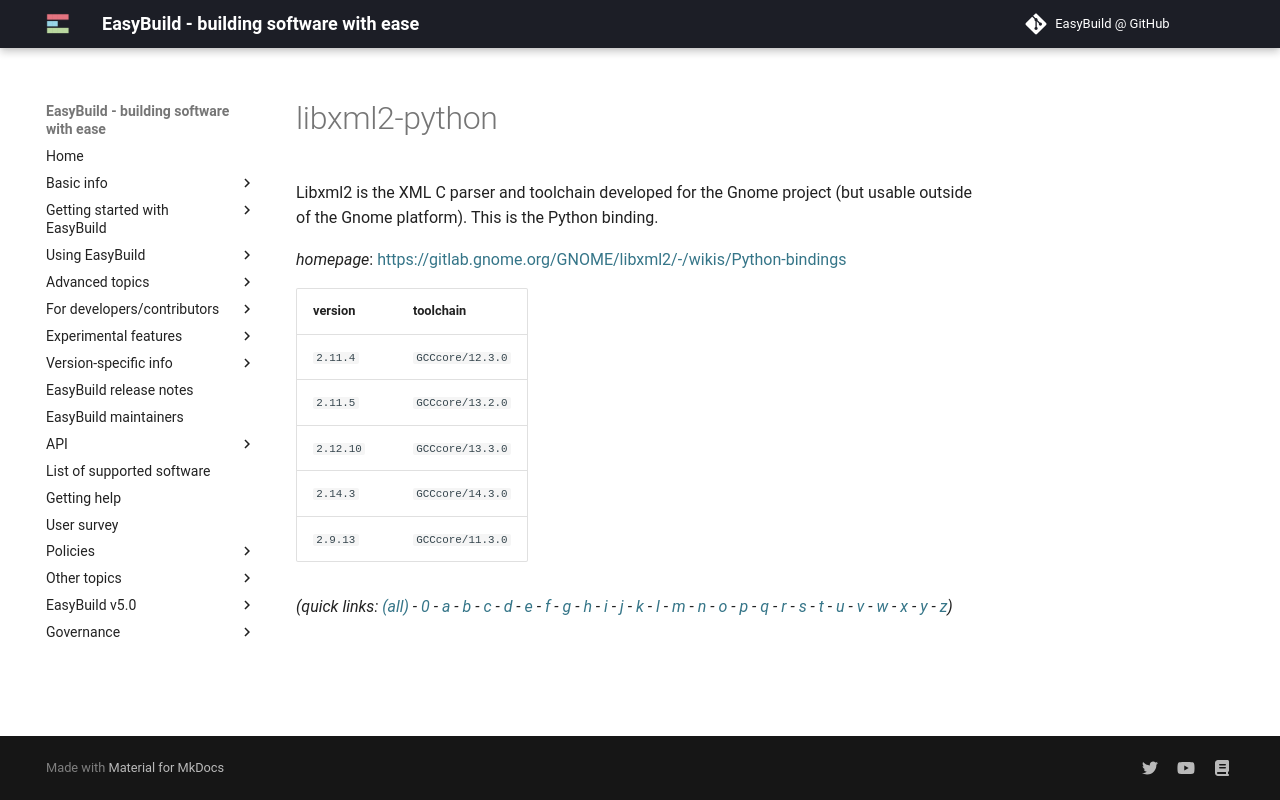

repository: easybuilders/easybuild-docs · page: version-specific/supported-software/l/libxml2-python/index.html · generator: mkdocs

---
search:
  boost: 0.5
---
# libxml2-python

Libxml2 is the XML C parser and toolchain developed for the Gnome project  (but usable outside of the Gnome platform). This is the Python binding.

*homepage*: <https://gitlab.gnome.org/GNOME/libxml2/-/wikis/Python-bindings>

version | toolchain
--------|----------
``2.11.4`` | ``GCCcore/12.3.0``
``2.11.5`` | ``GCCcore/13.2.0``
``2.12.10`` | ``GCCcore/13.3.0``
``2.14.3`` | ``GCCcore/14.3.0``
``2.9.13`` | ``GCCcore/11.3.0``


*(quick links: [(all)](../index.md) - [0](../0/index.md) - [a](../a/index.md) - [b](../b/index.md) - [c](../c/index.md) - [d](../d/index.md) - [e](../e/index.md) - [f](../f/index.md) - [g](../g/index.md) - [h](../h/index.md) - [i](../i/index.md) - [j](../j/index.md) - [k](../k/index.md) - [l](../l/index.md) - [m](../m/index.md) - [n](../n/index.md) - [o](../o/index.md) - [p](../p/index.md) - [q](../q/index.md) - [r](../r/index.md) - [s](../s/index.md) - [t](../t/index.md) - [u](../u/index.md) - [v](../v/index.md) - [w](../w/index.md) - [x](../x/index.md) - [y](../y/index.md) - [z](../z/index.md))*
